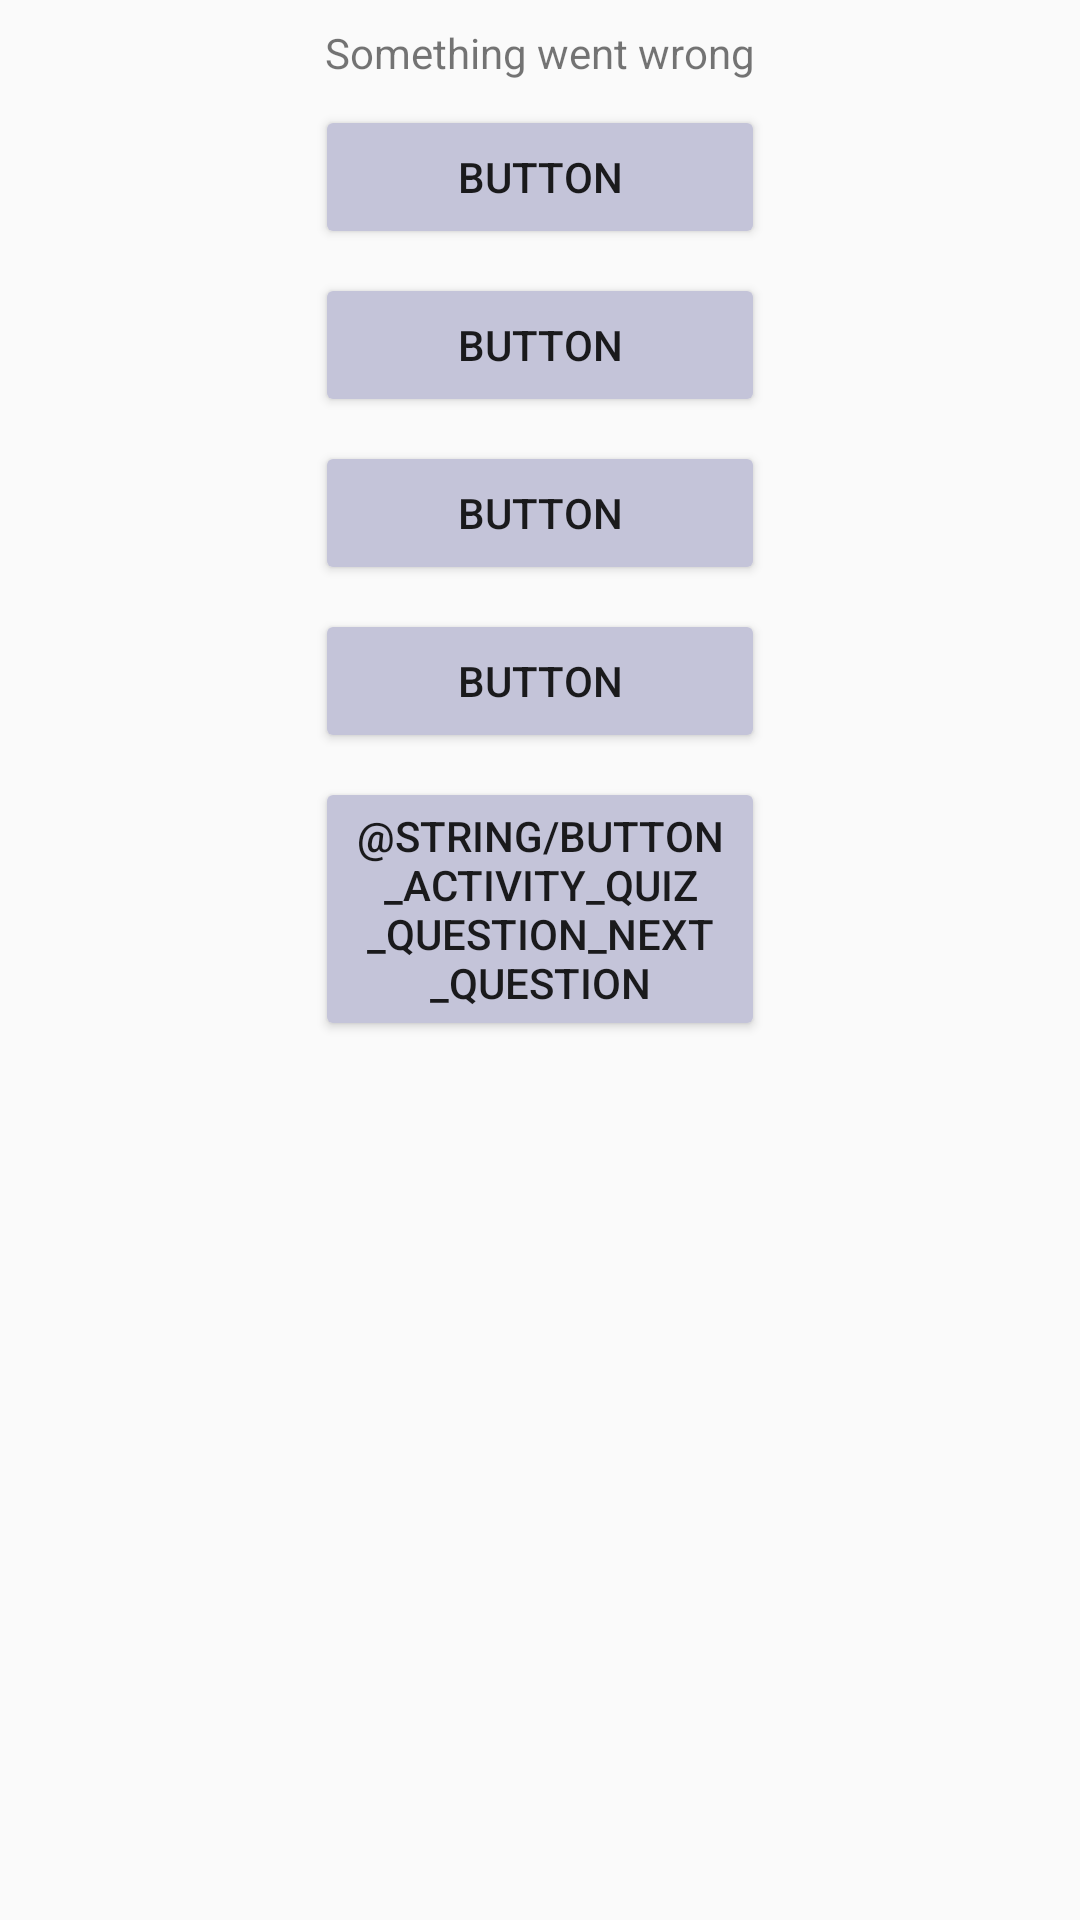

The Android layout XML behind this screen, and the referenced resources:
<!-- AndroidManifest.xml: application theme AppTheme -->
<!-- res/layout/activity_quiz_question.xml -->
<?xml version="1.0" encoding="utf-8"?>
<android.support.constraint.ConstraintLayout xmlns:android="http://schemas.android.com/apk/res/android"
    xmlns:app="http://schemas.android.com/apk/res-auto"
    xmlns:tools="http://schemas.android.com/tools"
    android:layout_width="match_parent"
    android:layout_height="match_parent"
    tools:context=".activities.QuizQuestion">

    <TextView
        android:id="@+id/quizQuestionLyrics"
        android:layout_width="wrap_content"
        android:layout_height="wrap_content"
        android:layout_marginEnd="8dp"
        android:layout_marginStart="8dp"
        android:layout_marginTop="8dp"
        android:text="Something went wrong"
        app:layout_constraintEnd_toEndOf="parent"
        app:layout_constraintStart_toStartOf="parent"
        app:layout_constraintTop_toTopOf="parent" />

    <android.support.v7.widget.AppCompatButton
        android:id="@+id/quizQuestionTrack1"
        android:layout_width="wrap_content"
        android:layout_height="wrap_content"
        android:layout_marginEnd="8dp"
        android:layout_marginStart="8dp"
        android:layout_marginTop="8dp"
        android:text="Button"
        android:onClick="selectAnswer"
        android:backgroundTint="@color/colorButton"
        android:minWidth="150dp"
        app:layout_constraintEnd_toEndOf="parent"
        app:layout_constraintStart_toStartOf="parent"
        app:layout_constraintTop_toBottomOf="@+id/quizQuestionLyrics" />

    <android.support.v7.widget.AppCompatButton
        android:id="@+id/quizQuestionTrack2"
        android:layout_width="wrap_content"
        android:layout_height="wrap_content"
        android:layout_marginEnd="8dp"
        android:layout_marginStart="8dp"
        android:layout_marginTop="8dp"
        android:text="Button"
        android:onClick="selectAnswer"
        android:backgroundTint="@color/colorButton"
        android:minWidth="150dp"
        app:layout_constraintEnd_toEndOf="parent"
        app:layout_constraintStart_toStartOf="parent"
        app:layout_constraintTop_toBottomOf="@+id/quizQuestionTrack1" />

    <android.support.v7.widget.AppCompatButton
        android:id="@+id/quizQuestionTrack3"
        android:layout_width="wrap_content"
        android:layout_height="wrap_content"
        android:layout_marginEnd="8dp"
        android:layout_marginStart="8dp"
        android:layout_marginTop="8dp"
        android:text="Button"
        android:onClick="selectAnswer"
        android:backgroundTint="@color/colorButton"
        android:minWidth="150dp"
        app:layout_constraintEnd_toEndOf="parent"
        app:layout_constraintStart_toStartOf="parent"
        app:layout_constraintTop_toBottomOf="@+id/quizQuestionTrack2" />

    <android.support.v7.widget.AppCompatButton
        android:id="@+id/quizQuestionTrack4"
        android:layout_width="wrap_content"
        android:layout_height="wrap_content"
        android:layout_marginEnd="8dp"
        android:layout_marginStart="8dp"
        android:layout_marginTop="8dp"
        android:text="Button"
        android:onClick="selectAnswer"
        android:backgroundTint="@color/colorButton"
        android:minWidth="150dp"
        app:layout_constraintEnd_toEndOf="parent"
        app:layout_constraintStart_toStartOf="parent"
        app:layout_constraintTop_toBottomOf="@+id/quizQuestionTrack3" />

    <android.support.v7.widget.AppCompatButton
        android:id="@+id/quizQuestionNextQuestion"
        android:layout_width="wrap_content"
        android:layout_height="wrap_content"
        android:layout_marginEnd="8dp"
        android:layout_marginStart="8dp"
        android:layout_marginTop="8dp"
        android:text="@string/button_activity_quiz_question_next_question"
        android:onClick="nextQuestion"
        android:width="150dp"
        android:backgroundTint="@color/colorButton"
        app:layout_constraintEnd_toEndOf="parent"
        app:layout_constraintStart_toStartOf="parent"
        app:layout_constraintTop_toBottomOf="@+id/quizQuestionTrack4" />

    <TextView
        android:id="@+id/quizQuestionWarning"
        android:layout_width="wrap_content"
        android:layout_height="wrap_content"
        android:layout_marginEnd="8dp"
        android:layout_marginStart="8dp"
        android:layout_marginTop="8dp"
        app:layout_constraintEnd_toEndOf="parent"
        app:layout_constraintStart_toStartOf="parent"
        app:layout_constraintTop_toBottomOf="@id/quizQuestionNextQuestion" />
</android.support.constraint.ConstraintLayout>
<!-- resources referenced by this layout -->
<resources>
  <color name="colorButton">#C4C4D9</color>
  <style name="AppTheme" parent="Theme.AppCompat.Light.DarkActionBar">
          
          <item name="colorPrimary">@color/colorPrimary</item>
          <item name="colorPrimaryDark">@color/colorPrimaryDark</item>
          <item name="colorAccent">@color/colorButton</item>
      </style>
  <color name="colorPrimary">#5B5F97</color>
  <color name="colorPrimaryDark">#515587</color>
</resources>
